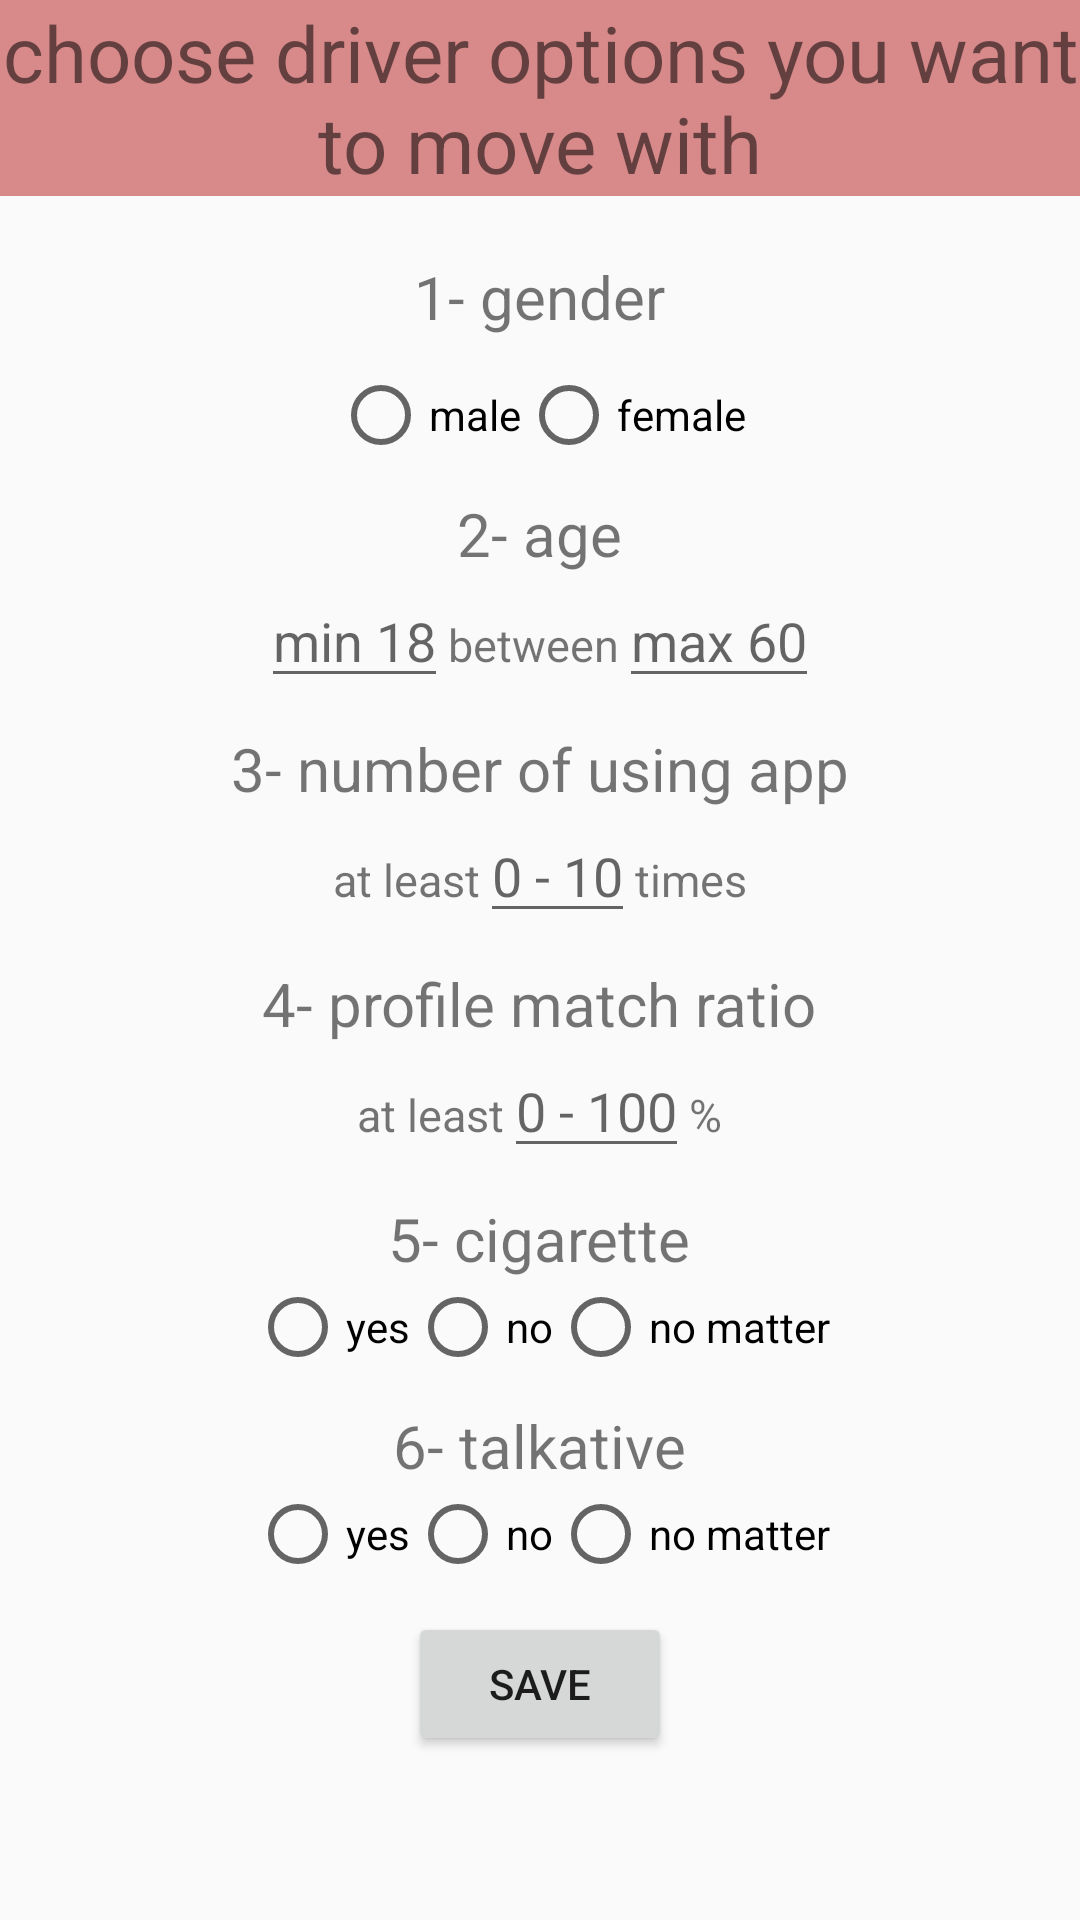

Reconstruct the res/layout file that produces this screen, plus the resources it refers to.
<!-- AndroidManifest.xml: application theme AppTheme -->
<!-- res/layout/hitchhikerscreen.xml -->
<?xml version="1.0" encoding="utf-8"?>
<LinearLayout xmlns:android="http://schemas.android.com/apk/res/android"
    android:orientation="vertical" android:layout_width="match_parent"
    android:layout_height="match_parent">

    <LinearLayout
        android:layout_width="match_parent"
        android:layout_height="wrap_content"
        android:layout_marginBottom="10dp"
        android:orientation="vertical">

        <TextView
            android:layout_width="match_parent"
            android:layout_height="wrap_content"
            android:background="#81B91F1F"
            android:text="choose driver options you want to move with"
            android:textAlignment="center"
            android:textSize="26dp" />
    </LinearLayout>

    <LinearLayout
        android:layout_width="wrap_content"
        android:layout_height="wrap_content"
        android:layout_marginTop="10dp"
        android:orientation="horizontal"
        android:layout_gravity="center_horizontal">

        <TextView
            android:id="@+id/gender"
            android:layout_width="wrap_content"
            android:layout_height="wrap_content"
            android:text="1- gender"
            android:textSize="20sp" />

    </LinearLayout>

    <LinearLayout
        android:layout_width="wrap_content"
        android:layout_height="wrap_content"
        android:layout_marginTop="10dp"
        android:orientation="horizontal"
        android:layout_gravity="center_horizontal">

        <RadioGroup
            android:layout_width="wrap_content"
            android:layout_height="wrap_content"
            android:orientation="horizontal">


            <RadioButton
                android:id="@+id/genderMale"
                android:layout_width="wrap_content"
                android:layout_height="wrap_content"
                android:text="male" />
            <RadioButton
                android:id="@+id/genderFemale"
                android:layout_width="wrap_content"
                android:layout_height="wrap_content"
                android:text="female" />

        </RadioGroup>
    </LinearLayout>

    <LinearLayout
        android:layout_width="wrap_content"
        android:layout_height="wrap_content"
        android:layout_marginTop="10dp"
        android:layout_gravity="center_horizontal">

        <TextView
            android:layout_width="match_parent"
            android:layout_height="wrap_content"
            android:text="2- age"
            android:textSize="20dp"/>

    </LinearLayout>

    <LinearLayout
        android:layout_width="wrap_content"
        android:layout_height="wrap_content"
        android:orientation="horizontal"
        android:layout_gravity="center_horizontal">

        <EditText
            android:id="@+id/ageStartSpinner"
            android:layout_width="wrap_content"
            android:layout_height="wrap_content"
            android:hint="min 18"
            android:inputType="number" />
        <TextView
            android:layout_width="wrap_content"
            android:layout_height="wrap_content"
            android:text="between"
            android:textSize="15dp"/>

        <EditText
            android:id="@+id/ageEndSpinner"
            android:layout_width="wrap_content"
            android:layout_height="wrap_content"
            android:hint="max 60"
            android:inputType="number" />
    </LinearLayout>

    <LinearLayout
        android:layout_width="wrap_content"
        android:layout_height="wrap_content"
        android:layout_marginTop="10dp"
        android:layout_gravity="center_horizontal">

        <TextView
            android:layout_width="match_parent"
            android:layout_height="wrap_content"
            android:text="3- number of using app"
            android:textSize="20dp"/>

    </LinearLayout>

    <LinearLayout
        android:layout_width="wrap_content"
        android:layout_height="wrap_content"
        android:orientation="horizontal"
        android:layout_gravity="center_horizontal">


        <TextView
            android:layout_width="wrap_content"
            android:layout_height="wrap_content"
            android:text="at least"
            android:textSize="15dp"/>

        <EditText
            android:id="@+id/usingNumberSpinner"
            android:layout_width="wrap_content"
            android:layout_height="wrap_content"
            android:hint="0 - 10"
            android:inputType="number" />
        <TextView
            android:layout_width="wrap_content"
            android:layout_height="wrap_content"
            android:text="times"
            android:textSize="15dp"/>
    </LinearLayout>

    <LinearLayout
        android:layout_width="wrap_content"
        android:layout_height="wrap_content"
        android:layout_marginTop="10dp"
        android:layout_gravity="center_horizontal">

        <TextView
            android:layout_width="match_parent"
            android:layout_height="wrap_content"
            android:text="4- profile match ratio"
            android:textSize="20dp"/>

    </LinearLayout>

    <LinearLayout
        android:layout_width="wrap_content"
        android:layout_height="wrap_content"
        android:orientation="horizontal"
        android:layout_gravity="center_horizontal">


        <TextView
            android:layout_width="wrap_content"
            android:layout_height="wrap_content"
            android:text="at least"
            android:textSize="15dp"/>

        <EditText
            android:id="@+id/matchRatioSpinner"
            android:layout_width="wrap_content"
            android:layout_height="wrap_content"
            android:hint="0 - 100"
            android:inputType="number" />
        <TextView
            android:layout_width="wrap_content"
            android:layout_height="wrap_content"
            android:text="%"
            android:textSize="15dp"/>
    </LinearLayout>

    <LinearLayout
        android:layout_width="wrap_content"
        android:layout_height="wrap_content"
        android:layout_marginTop="10dp"
        android:layout_gravity="center_horizontal">

        <TextView
            android:layout_width="match_parent"
            android:layout_height="wrap_content"
            android:text="5- cigarette"
            android:textSize="20dp"/>

    </LinearLayout>
    <LinearLayout
        android:layout_width="wrap_content"
        android:layout_height="wrap_content"
        android:layout_gravity="center_horizontal">

        <RadioGroup
            android:layout_width="wrap_content"
            android:layout_height="wrap_content"
            android:orientation="horizontal">


            <RadioButton
                android:id="@+id/yes"
                android:layout_width="wrap_content"
                android:layout_height="wrap_content"
                android:text="yes" />
            <RadioButton
                android:id="@+id/no"
                android:layout_width="wrap_content"
                android:layout_height="wrap_content"
                android:text="no" />
            <RadioButton
                android:id="@+id/noMatter"
                android:layout_width="wrap_content"
                android:layout_height="wrap_content"
                android:text="no matter" />

        </RadioGroup>
    </LinearLayout>

    <LinearLayout
        android:layout_width="wrap_content"
        android:layout_height="wrap_content"
        android:layout_marginTop="10dp"
        android:layout_gravity="center_horizontal">

        <TextView
            android:layout_width="match_parent"
            android:layout_height="wrap_content"
            android:text="6- talkative"
            android:textSize="20dp"/>

    </LinearLayout>
    <LinearLayout
        android:layout_width="wrap_content"
        android:layout_height="wrap_content"
        android:layout_gravity="center_horizontal">

        <RadioGroup
            android:layout_width="wrap_content"
            android:layout_height="wrap_content"
            android:orientation="horizontal">


            <RadioButton
                android:id="@+id/yes1"
                android:layout_width="wrap_content"
                android:layout_height="wrap_content"
                android:text="yes" />
            <RadioButton
                android:id="@+id/no1"
                android:layout_width="wrap_content"
                android:layout_height="wrap_content"
                android:text="no" />
            <RadioButton
                android:id="@+id/noMatter1"
                android:layout_width="wrap_content"
                android:layout_height="wrap_content"
                android:text="no matter" />

        </RadioGroup>
    </LinearLayout>

    <LinearLayout
        android:layout_width="wrap_content"
        android:layout_height="wrap_content"
        android:layout_marginTop="10dp"
        android:layout_gravity="center_horizontal">

        <Button
            android:id="@+id/hitchhikerScreenSave"
            android:layout_width="wrap_content"
            android:layout_height="wrap_content"
            android:text="save"/>

    </LinearLayout>



</LinearLayout>
<!-- resources referenced by this layout -->
<resources>
  <style name="AppTheme" parent="Theme.AppCompat.Light.DarkActionBar">
          
          <item name="colorPrimary">@color/colorPrimary</item>
          <item name="colorPrimaryDark">@color/colorPrimaryDark</item>
          <item name="colorAccent">@color/colorAccent</item>
          <item name="chipIconTint">@color/colorAccent</item>
      </style>
  <!-- not gathered from this repository: default colours our renderer supplied (Android Studio template values) -->
  <color name="colorPrimary">#FF6200EE</color>
  <color name="colorPrimaryDark">#FF3700B3</color>
  <color name="colorAccent">#FF03DAC5</color>
</resources>
